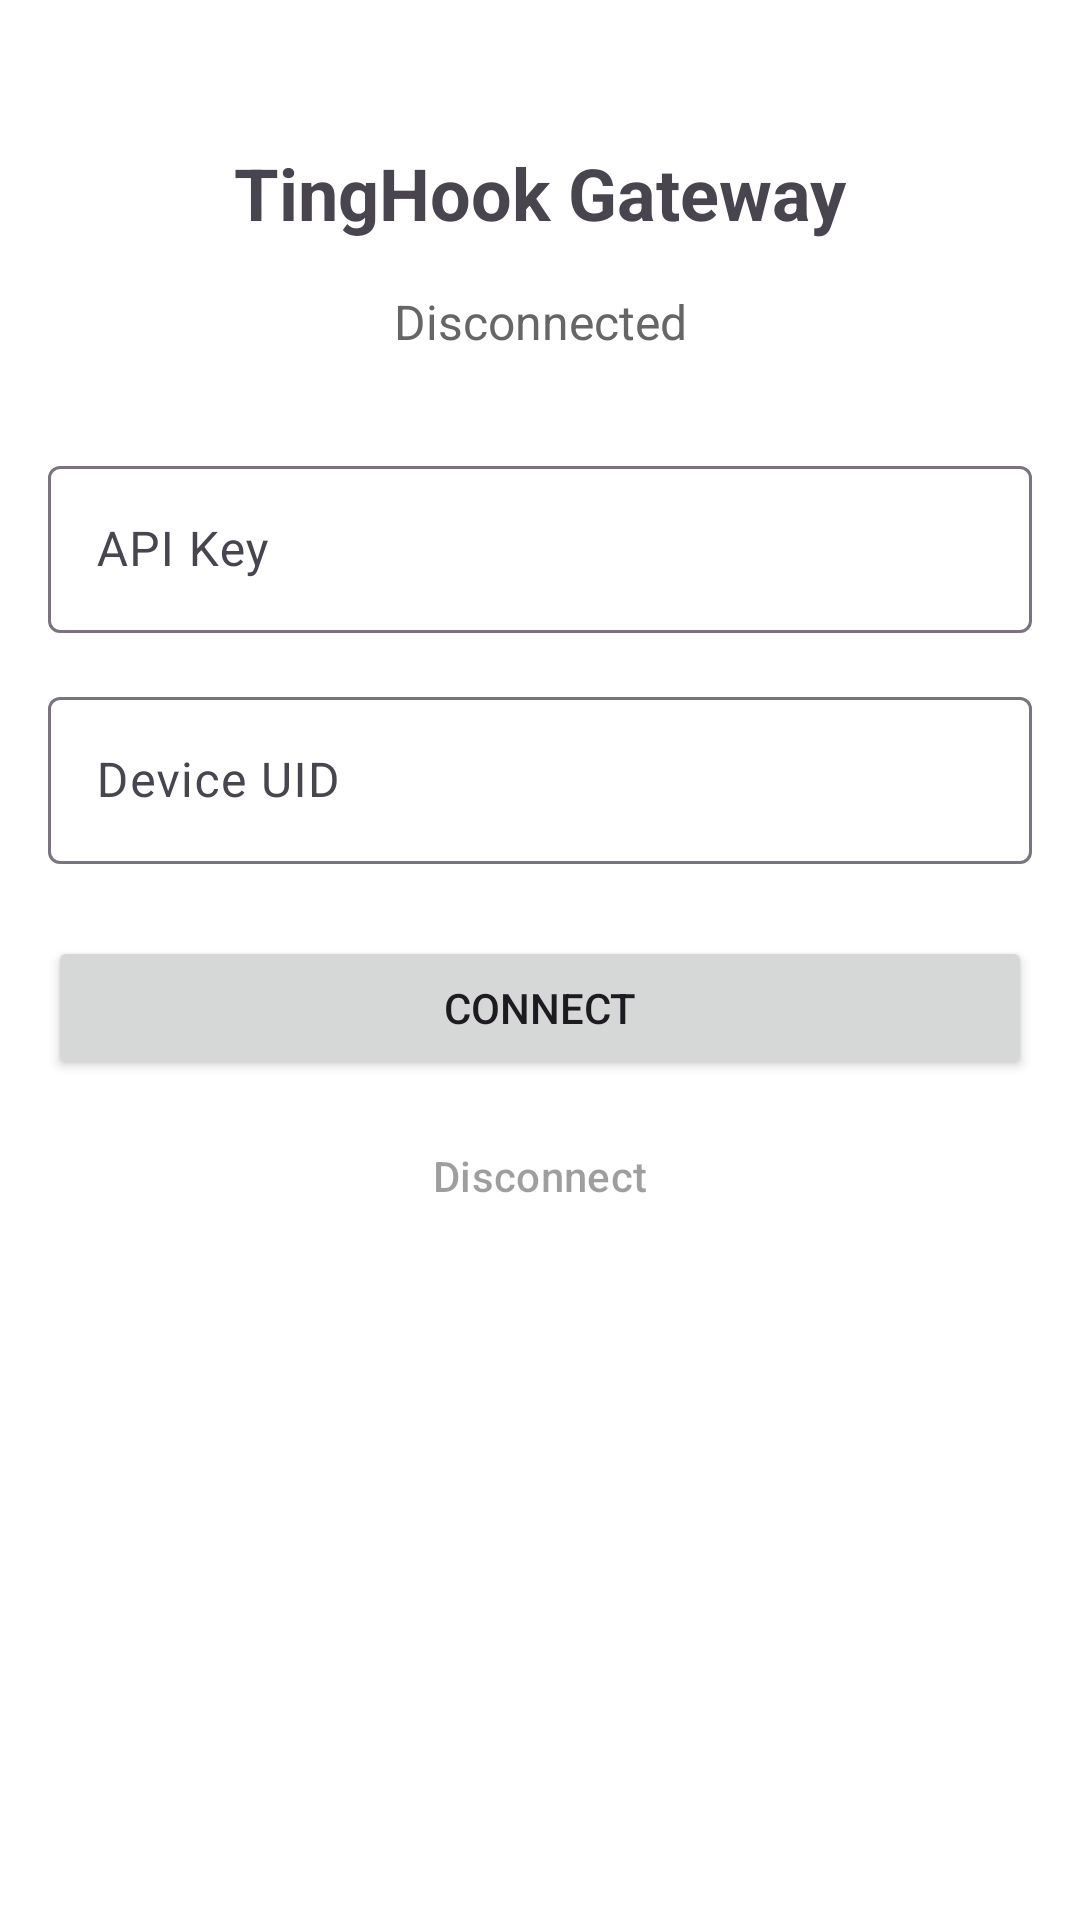

The Android layout XML behind this screen, and the referenced resources:
<!-- AndroidManifest.xml: activity theme Theme.TingHook -->
<!-- res/layout/activity_main.xml -->
<?xml version="1.0" encoding="utf-8"?>
<androidx.constraintlayout.widget.ConstraintLayout xmlns:android="http://schemas.android.com/apk/res/android"
    xmlns:app="http://schemas.android.com/apk/res-auto"
    xmlns:tools="http://schemas.android.com/tools"
    android:layout_width="match_parent"
    android:layout_height="match_parent"
    android:padding="16dp"
    tools:context=".MainActivity">

    <TextView
        android:id="@+id/tvTitle"
        android:layout_width="wrap_content"
        android:layout_height="wrap_content"
        android:text="@string/app_name"
        android:textSize="24sp"
        android:textStyle="bold"
        app:layout_constraintEnd_toEndOf="parent"
        app:layout_constraintStart_toStartOf="parent"
        app:layout_constraintTop_toTopOf="parent"
        android:layout_marginTop="32dp" />

    <TextView
        android:id="@+id/tvStatus"
        android:layout_width="wrap_content"
        android:layout_height="wrap_content"
        android:text="@string/status_disconnected"
        android:textSize="16sp"
        android:textColor="@color/status_text"
        app:layout_constraintEnd_toEndOf="parent"
        app:layout_constraintStart_toStartOf="parent"
        app:layout_constraintTop_toBottomOf="@id/tvTitle"
        android:layout_marginTop="16dp" />

    <com.google.android.material.textfield.TextInputLayout
        android:id="@+id/tilApiKey"
        android:layout_width="0dp"
        android:layout_height="wrap_content"
        android:hint="@string/hint_api_key"
        app:layout_constraintEnd_toEndOf="parent"
        app:layout_constraintStart_toStartOf="parent"
        app:layout_constraintTop_toBottomOf="@id/tvStatus"
        android:layout_marginTop="32dp">

        <com.google.android.material.textfield.TextInputEditText
            android:id="@+id/etApiKey"
            android:layout_width="match_parent"
            android:layout_height="wrap_content"
            android:inputType="textPassword" />

    </com.google.android.material.textfield.TextInputLayout>

    <com.google.android.material.textfield.TextInputLayout
        android:id="@+id/tilDeviceUid"
        android:layout_width="0dp"
        android:layout_height="wrap_content"
        android:hint="@string/hint_device_uid"
        app:layout_constraintEnd_toEndOf="parent"
        app:layout_constraintStart_toStartOf="parent"
        app:layout_constraintTop_toBottomOf="@id/tilApiKey"
        android:layout_marginTop="16dp">

        <com.google.android.material.textfield.TextInputEditText
            android:id="@+id/etDeviceUid"
            android:layout_width="match_parent"
            android:layout_height="wrap_content"
            android:inputType="text" />

    </com.google.android.material.textfield.TextInputLayout>

    <Button
        android:id="@+id/btnConnect"
        android:layout_width="0dp"
        android:layout_height="wrap_content"
        android:text="@string/btn_connect"
        app:layout_constraintEnd_toEndOf="parent"
        app:layout_constraintStart_toStartOf="parent"
        app:layout_constraintTop_toBottomOf="@id/tilDeviceUid"
        android:layout_marginTop="24dp" />

    <Button
        android:id="@+id/btnDisconnect"
        android:layout_width="0dp"
        android:layout_height="wrap_content"
        android:text="@string/btn_disconnect"
        android:enabled="false"
        style="@style/Widget.Material3.Button.OutlinedButton"
        app:layout_constraintEnd_toEndOf="parent"
        app:layout_constraintStart_toStartOf="parent"
        app:layout_constraintTop_toBottomOf="@id/btnConnect"
        android:layout_marginTop="8dp" />

</androidx.constraintlayout.widget.ConstraintLayout>
<!-- resources referenced by this layout -->
<resources>
  <color name="status_text">#666666</color>
  <string name="app_name">TingHook Gateway</string>
  <string name="btn_connect">Connect</string>
  <string name="btn_disconnect">Disconnect</string>
  <string name="hint_api_key">API Key</string>
  <string name="hint_device_uid">Device UID</string>
  <string name="status_disconnected">Disconnected</string>
  <style name="Theme.TingHook" parent="Theme.Material3.Light.NoActionBar">
          <item name="colorPrimary">@color/primary</item>
          <item name="colorPrimaryDark">@color/primary_dark</item>
          <item name="colorAccent">@color/accent</item>
          <item name="android:colorBackground">@color/background</item>
          <item name="colorSurface">@color/surface</item>
          <item name="colorOnPrimary">@color/on_primary</item>
          <item name="colorOnSecondary">@color/on_secondary</item>
          <item name="colorOnBackground">@color/on_background</item>
          <item name="colorOnSurface">@color/on_surface</item>
          <item name="colorError">@color/error</item>
      </style>
  <color name="primary">#6200EE</color>
  <color name="primary_dark">#3700B3</color>
  <color name="accent">#03DAC5</color>
  <color name="background">#FFFFFF</color>
  <color name="surface">#FFFFFF</color>
  <color name="on_primary">#FFFFFF</color>
  <color name="on_secondary">#000000</color>
  <color name="on_background">#000000</color>
  <color name="on_surface">#000000</color>
  <color name="error">#B00020</color>
</resources>
